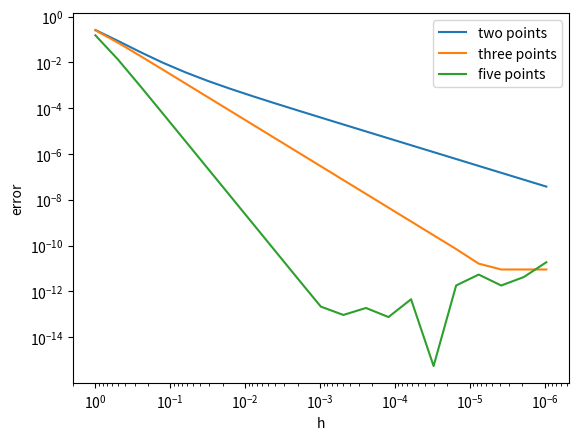

This chart was generated by the following Python code:
import math
import numpy as np
import matplotlib.pylab as plt

def function_1(x):
    return math.cos(math.sin(x))

def function_1_diff(x):
    return -math.sin(math.sin(x)) * math.cos(x)

def numerical_diff_2(f, x, h=1e-4):
    return (f(x + h) - f(x)) / h

def numerical_diff_3(f, x, h=1e-4):
    return (f(x + h) - f(x-h)) / (2 * h)

def numerical_diff_5(f, x, h=1e-4):
    return (f(x - 2*h) - 8*f(x - h) + 8*f(x + h) - f(x + 2*h)) / (12 * h)


if __name__ == '__main__':
    """
    Evaluate the error of numerical differentiation.
    The target function is
        y = cos (sinx), x = PI / 4
    Perform 2 point approximation, 3 point approximation, 5 point approximation.
    The smaller the h, the smaller the truncation error but the larger 
    the effect of the rounding error.
    """

    x0 = math.pi / 4

    # print(function_1_diff(x0))
    # print(numerical_diff_2(function_1, x0))
    # print(numerical_diff_3(function_1, x0))
    # print(numerical_diff_5(function_1, x0))

    i = 0
    x1 = np.zeros(21)
    y2 = np.zeros(21)
    y3 = np.zeros(21)
    y5 = np.zeros(21)
    real_value = function_1_diff(x0)
    for x in range(0, 21):
        h = 2 ** (-x)
        # print(h)

        x1[i] = h
        y2[i] = np.fabs(numerical_diff_2(function_1, x0, h=h) - real_value)
        y3[i] = np.fabs(numerical_diff_3(function_1, x0, h=h) - real_value)
        y5[i] = np.fabs(numerical_diff_5(function_1, x0, h=h) - real_value)

        i += 1

    # print('x1:\n{}'.format(x0))
    # print('-----')
    # print('y2:\n{}'.format(y2))
    # print('-----')
    # print('y3:\n{}'.format(y3))
    # print('-----')
    # print('y5:\n{}'.format(y5))

    plt.xscale("log")
    plt.yscale("log")
    ax = plt.gca()
    ax.invert_xaxis()
    ax.set_xlabel('h')
    ax.set_ylabel('error')
    plt.plot(x1, y2, label="two points")
    plt.plot(x1, y3, label="three points")
    plt.plot(x1, y5, label="five points")
    plt.legend(loc='upper right')
    plt.show()


